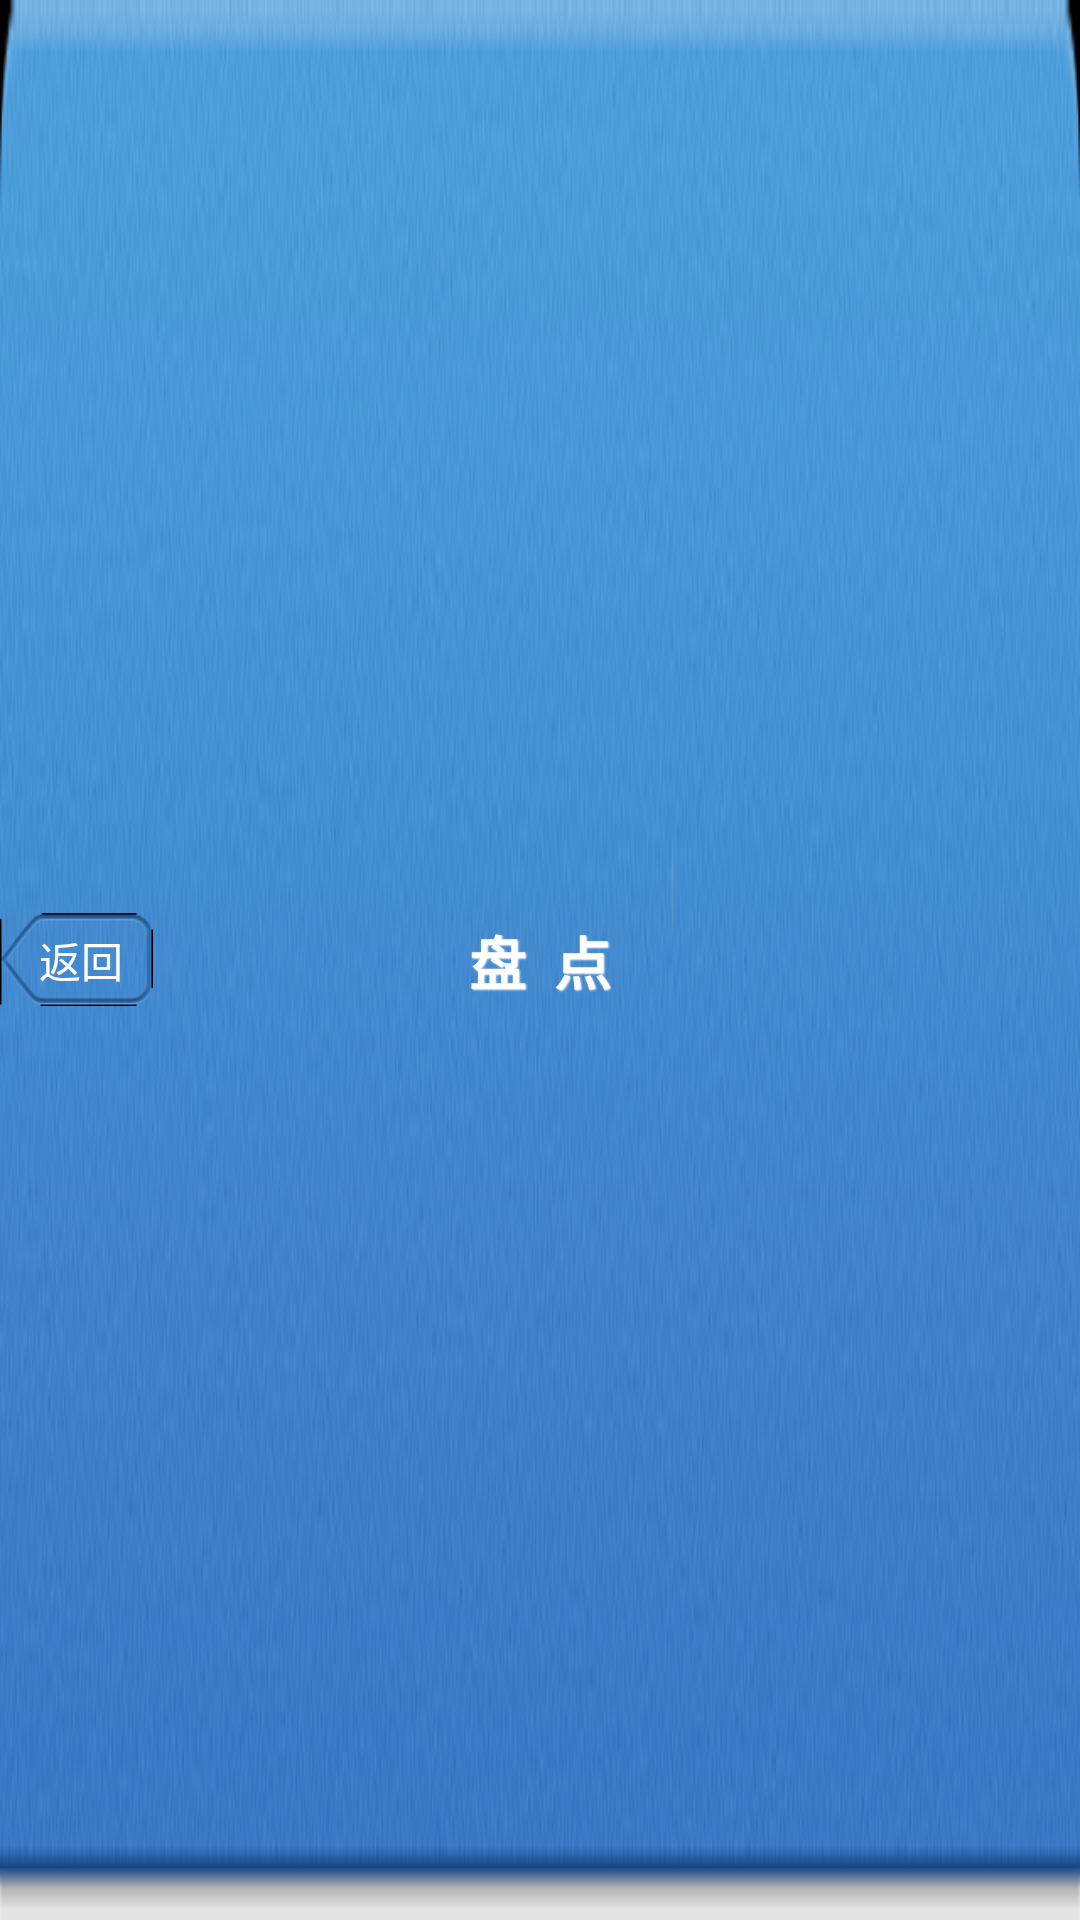

Android layout source for this screen:
<!-- AndroidManifest.xml: application theme AppTheme -->
<!-- res/layout/addmx_header.xml -->
<?xml version="1.0" encoding="utf-8"?>
<RelativeLayout xmlns:android="http://schemas.android.com/apk/res/android"
    android:layout_width="fill_parent"
    android:layout_height="40dip"
    android:background="@drawable/head_background" >
    
    <TextView
        android:id="@+id/addmx_head_title"
        style="@style/home_head_title"
        android:layout_centerInParent="true"
        android:text="盘  点" />

    <ImageButton
    	android:id="@+id/addmx_head_back"
  		android:layout_width="wrap_content"
		android:layout_height="wrap_content"
		android:layout_centerVertical="true"
		android:layout_alignParentLeft="true"
		android:layout_marginRight="2.0dip"
		android:background="@drawable/back_btn"
		/>

    <TextView
        android:id="@+id/addpd_head_content"
        android:layout_width="wrap_content"
        android:layout_height="wrap_content"
        android:layout_alignRight="@+id/addmx_head_back"
        android:layout_marginRight="10.0sp"
        android:layout_centerVertical="true"
        android:text="@string/head_back"
        android:textColor="@color/white"
         />

</RelativeLayout>
<!-- resources referenced by this layout -->
<resources>
  <color name="white">#FFFFFF</color>
  <!-- drawable back_btn: png bitmap (drawable-xhdpi, 2202 bytes) -->
  <!-- drawable head_background: png bitmap (drawable-xhdpi, 69351 bytes) -->
  <string name="head_back">返回</string>
  <style name="home_head_title">
  	    <item name="android:layout_width">wrap_content</item>
  		<item name="android:layout_height">wrap_content</item>
  		<item name="android:textSize">@dimen/text_size_19</item>
  		<item name="android:textColor">@color/head_text</item>
  		<item name="android:textStyle">bold</item>
  		<item name="android:shadowColor">#ffffffff</item>
  		<item name="android:shadowDx">1</item>
  		<item name="android:shadowDy">1</item>
  		<item name="android:shadowRadius">1</item>
  	</style>
  <style name="AppTheme" parent="AppBaseTheme">
          
      </style>
  <dimen name="text_size_19">19.0dip</dimen>
  <color name="head_text">#FFFFFF</color>
  <style name="AppBaseTheme" parent="android:Theme.Light">
          
      </style>
</resources>
